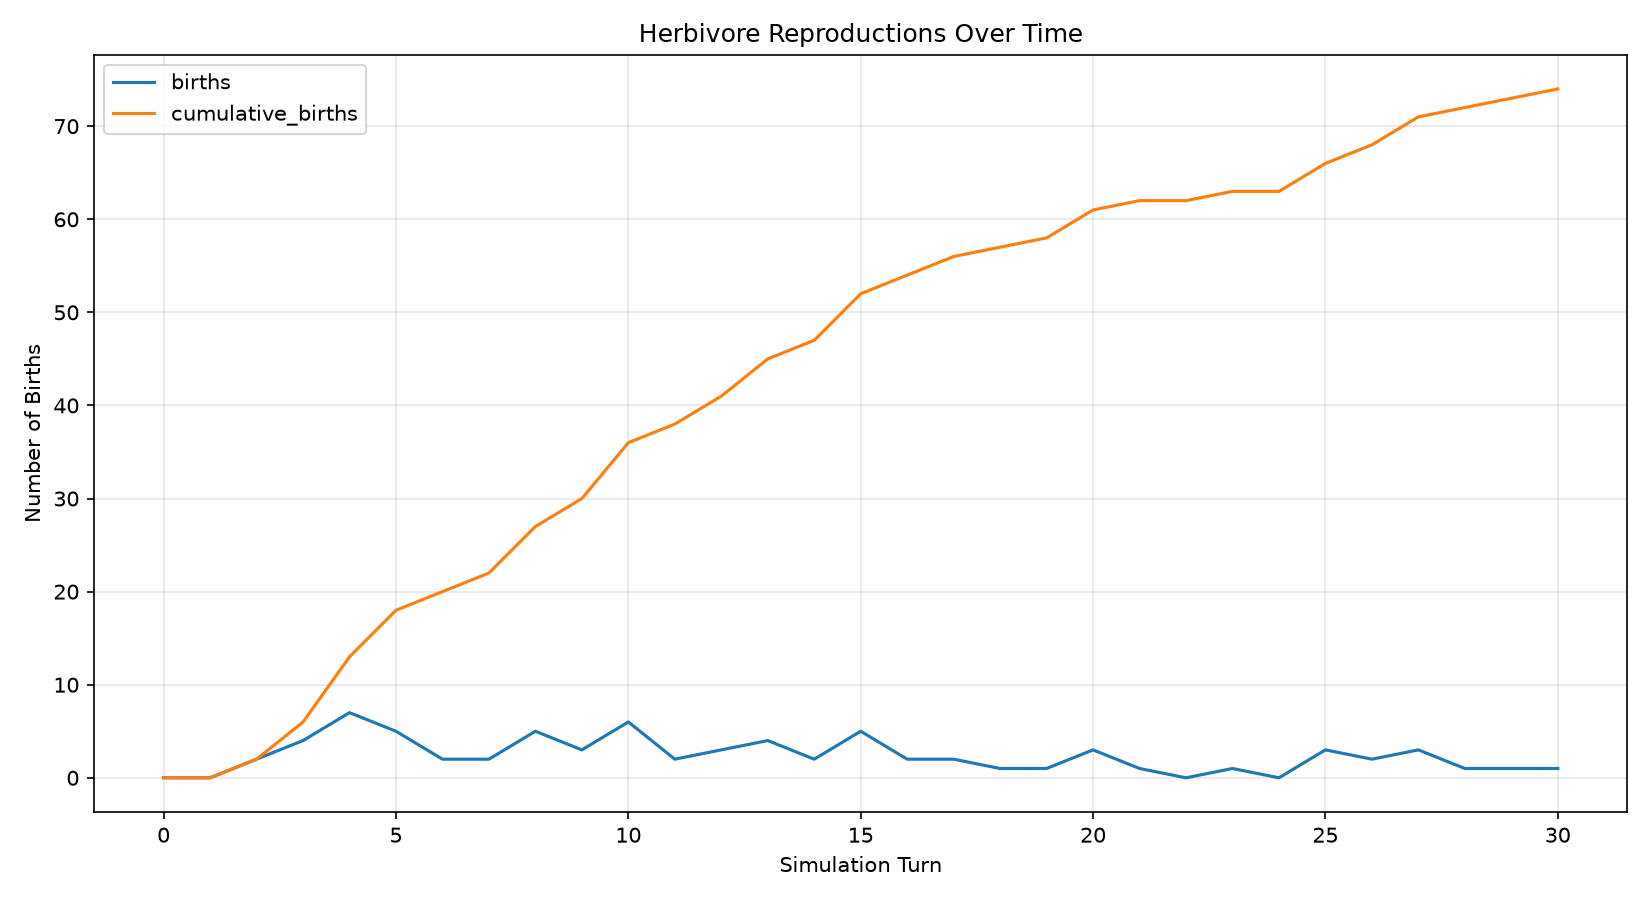

Source data for this figure (header and first rows):
turn, births, cumulative_births
0, 0, 0
1, 0, 0
2, 2, 2
3, 4, 6
4, 7, 13
5, 5, 18
6, 2, 20
7, 2, 22
8, 5, 27
9, 3, 30
10, 6, 36
11, 2, 38
12, 3, 41
13, 4, 45
14, 2, 47
15, 5, 52
16, 2, 54
17, 2, 56
18, 1, 57
19, 1, 58
20, 3, 61
21, 1, 62
22, 0, 62
23, 1, 63
24, 0, 63
25, 3, 66
26, 2, 68
27, 3, 71
28, 1, 72
29, 1, 73
30, 1, 74
